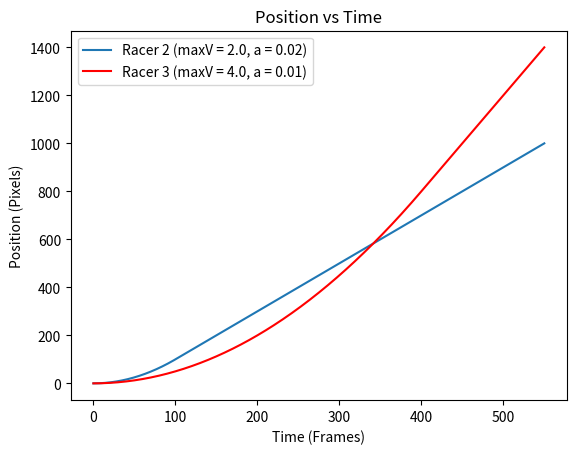

Recreate this plot in Python.
from matplotlib import pyplot as plt

racer1_v = 4.0
racer1_a = 0.01
racer1_pos = []

racer2_v = 2.0
racer2_a = 0.02
racer2_pos = []

frame_list = []

for i in range(0, 551):
    frame_list.append(i)


d1 = 0
d2 = 0
v1 = 0
v2 = 0

for t in range(len(frame_list)):
    # Acceleration Stage
    if v1 < racer1_v:
        d1 = (racer1_a * (t * t)) / 2
        v1 = racer1_a * t
        racer1_pos.append(d1)
        d1a = d1
        t1 = t
    # Cruising Stage
    elif v1 >= racer1_v:
        d1 = d1a + v1 * (t - t1)
        racer1_pos.append(d1)

    # Acceleration Stage
    if v2 < racer2_v:
        d2 = (racer2_a * (t * t)) / 2
        v2 = racer2_a * t
        racer2_pos.append(d2)
        d2a = d2
        t2 = t
    # Cruising Stage
    elif v2 >= racer2_v:
        d2 = d2a + v2 * (t - t2)
        racer2_pos.append(d2)

racer1_label = 'Racer 3 (maxV = {}, a = {})'.format(racer1_v, racer1_a)
racer2_label = 'Racer 2 (maxV = {}, a = {})'.format(racer2_v, racer2_a)

plt.plot(frame_list, racer2_pos, label=racer2_label)
plt.plot(frame_list, racer1_pos, label=racer1_label, color='red')


plt.title('Position vs Time')
plt.xlabel('Time (Frames)')
plt.ylabel('Position (Pixels)')
plt.legend()

plt.show()
